Run: headless pygame with SDL's dummy video driver; simulated clock (each Clock.tick advances the game by its frame time, no real sleeping); random seed 0; keys injected as events and as key.get_pressed() state; no mouse input.
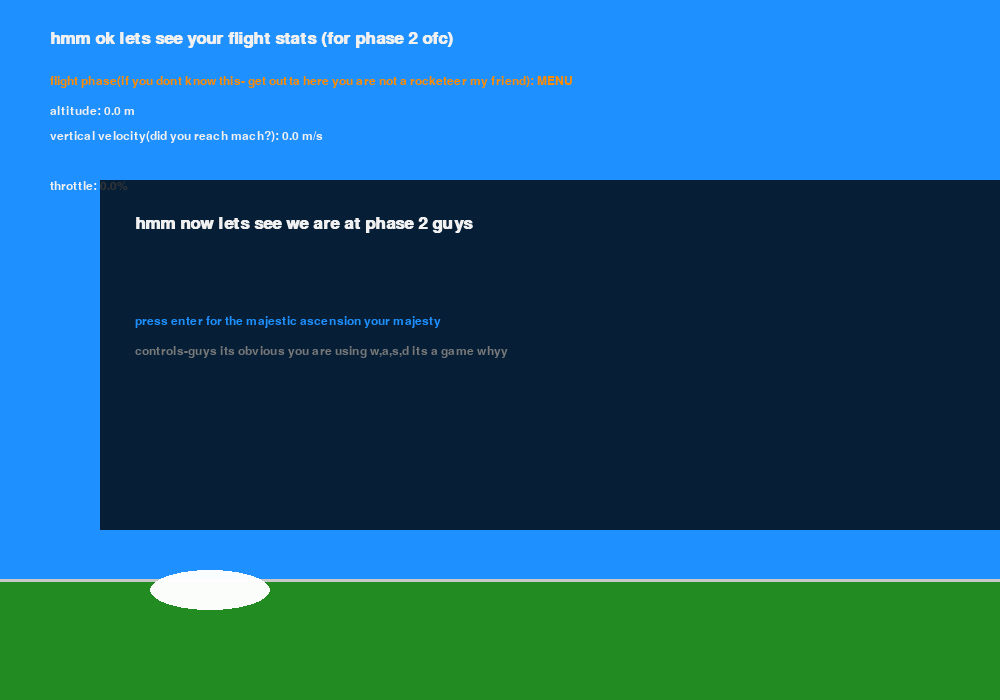
Frame 1 of 4 · flips 1–60 · no input
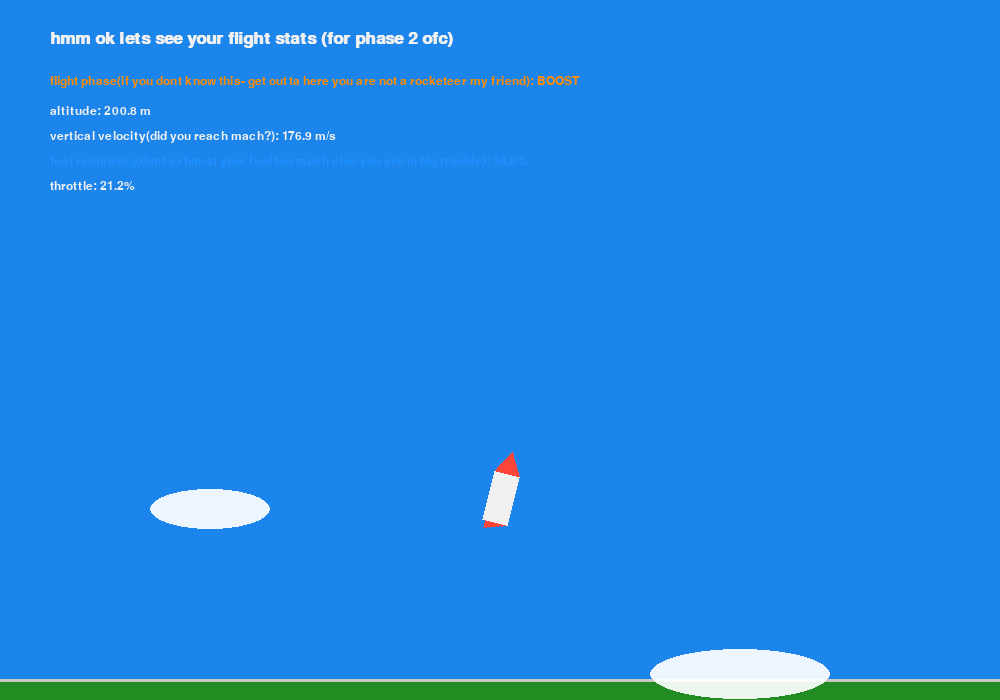
Frame 2 of 4 · flips 61–180 · tapped SPACE, RETURN · held RIGHT (→), D
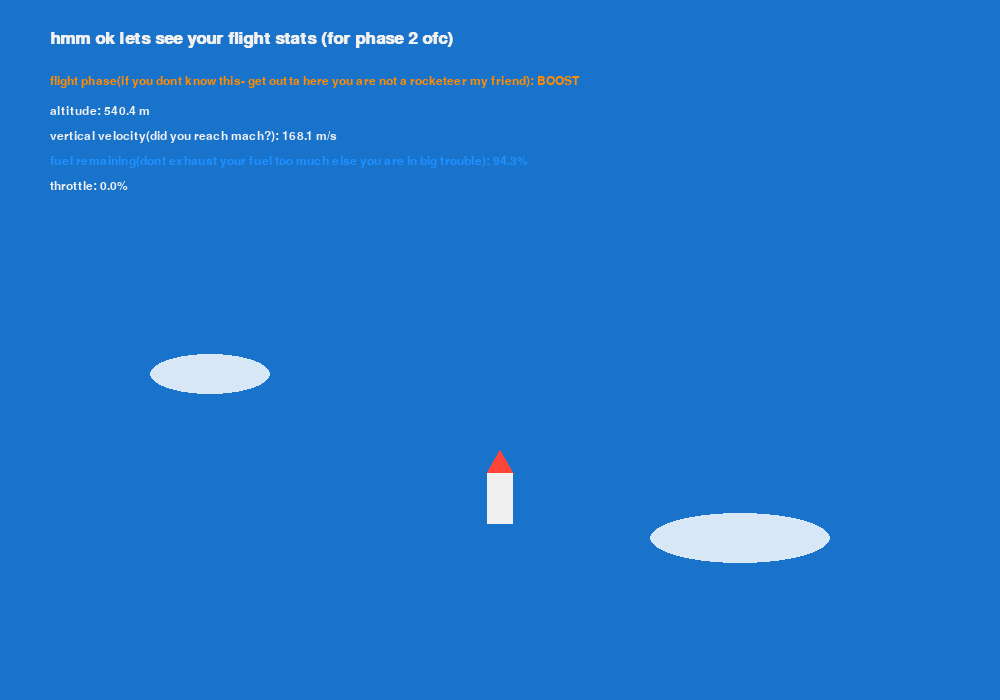
Frame 3 of 4 · flips 181–300 · held DOWN (↓), S
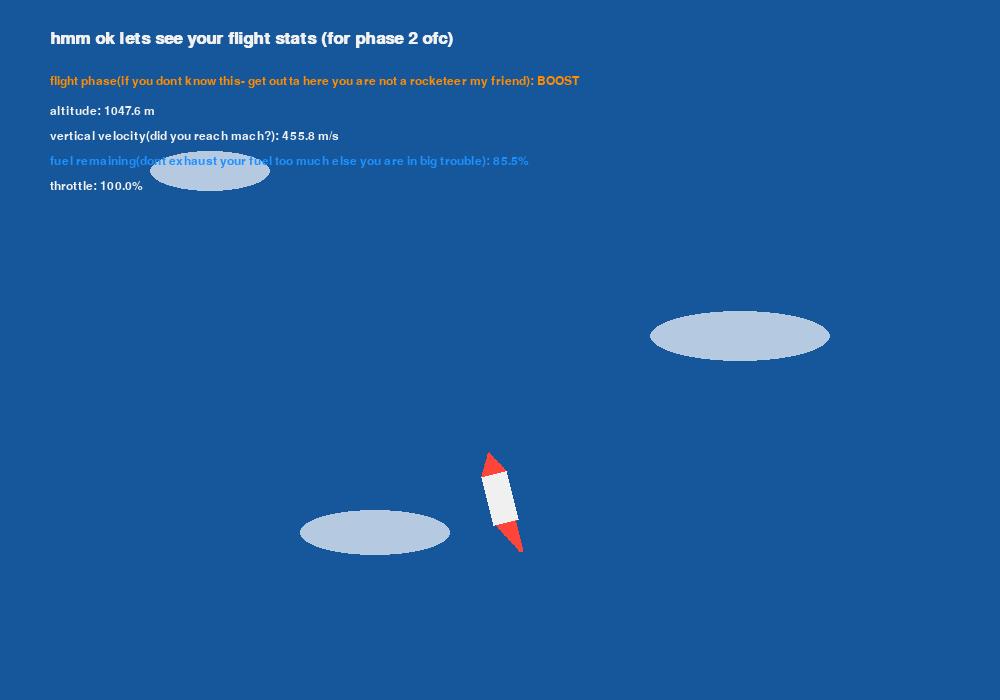
Frame 4 of 4 · flips 301–420 · held LEFT (←), A, UP (↑), W

The pygame program that drew these frames:

import sys
import pygame

pygame.init()
W, H = 1000, 700
win = pygame.display.set_mode((W, H))
pygame.display.set_caption("rocky_sim_phase2")

BLACK = (10, 10, 15)
WHITE = (240, 240, 240)
BLUE = (30, 144, 255)
RED = (255, 69, 58)
ORANGE = (255, 140, 0)
GRAY = (120, 120, 120)

f_sm = pygame.font.SysFont("Consolas", 18)
f_lg = pygame.font.SysFont("Consolas", 26, bold=True)

def main():
    clk = pygame.time.Clock()

    state = "menu"

    rx, ry = W // 2, H - 200
    th = 0.0
    gim = 0.0
    alt = 0.0
    vel = 0.0
    fuel = 100.0
    max_alt = 0.0

    clouds = [
        {"x": 150, "y": -300, "w": 120, "h": 40},
        {"x": 650, "y": -700, "w": 180, "h": 50},
        {"x": 300, "y": -1200, "w": 150, "h": 45},
        {"x": 750, "y": -1800, "w": 200, "h": 60},
        {"x": 200, "y": -2500, "w": 140, "h": 40},
    ]

    print("running phase 2 simulatioon..")

    while True:
        dt = clk.tick(60) / 1000.0

        for e in pygame.event.get():
            if e.type == pygame.QUIT:
                pygame.quit()
                sys.exit()
            if e.type == pygame.KEYDOWN:
                if e.key == pygame.K_RETURN and state == "menu":
                    state = "boost"
                    th = 50.0
                    vel = 5.0
                    print("liftoff! fuel is burning gng so chopchop1")
                elif e.key == pygame.K_r and state in ["landed", "descent"]:
                    state = "boost"
                    alt = 0.0
                    vel = 5.0
                    fuel = 100.0
                    th = 50.0
                    max_alt = 0.0
                    ry = H - 200
                    print("resetting flight settins")
                elif e.key == pygame.K_ESCAPE:
                    pygame.quit()
                    sys.exit()
                
        if state == "boost":
            keys = pygame.key.get_pressed()
            if fuel > 0:
                if keys[pygame.K_w]: th = min(100.0, th + 60.0 * dt)
                elif keys[pygame.K_s]: th = max(0.0, th - 60.0 * dt)
                else: th = max(0.0, th - 15.0 * dt)

                fuel = max(0.0, fuel - (th * 0.08) * dt)
                if fuel <= 0:
                    th = 0.0
                    state = "coast"
                    print("max engine has been cuttof - just hope that coastin(like life) gets you to your desired apogee")
            else:
                th = 0.0
                state = "coast"

            if keys[pygame.K_a]: gim = max(-7.0, gim - 25.0 * dt)
            elif keys[pygame.K_d]: gim = min(7.0, gim + 25.0 * dt)
            else: gim *= 0.9

            accel = (th * 2.8) - 9.8
            vel += accel * dt
            alt += vel * dt

            if vel <= 0 and alt > 5.0:
                state = "coast"
            
        elif state == "coast":
            vel -= 9.8 * dt
            alt += vel * dt

            if alt > max_alt:
                max_alt = alt
            
            if vel < 0:
                state = "descent"
                print("apogee hit, chute out!")

        elif state == "descent":
            target_descent_vel = -8.0
            vel += (target_descent_vel - vel) * 3.0 * dt
            alt += vel * dt

            if alt <= 0.0:
                alt = 0.0
                vel = 0.0
                state = "landed"
                print("touchdown! i guess you made it down safely!!")

        sky_factor = min(1.0, alt / 2500.0)
        r_col = int(30 * (1 - sky_factor) + 10 * sky_factor)
        g_col = int(144 * (1 - sky_factor) + 10 * sky_factor)
        b_col = int(255 * (1 - sky_factor) + 15 * sky_factor)
        win.fill((r_col, g_col, b_col))

        ground_y = H - 120 + int(alt * 0.5)
        if ground_y < H + 100:
            pygame.draw.rect(win, (34, 139, 34), (0, ground_y, W, H - ground_y))
            pygame.draw.line(win, (200, 200, 200), (0, ground_y), (W, ground_y), 3)

        for c in clouds:
            cloud_screen_y = (H - 250) - int((c["y"] + alt) * 0.4)
            if -100 < cloud_screen_y < H + 100:
                c_alpha = int(250 * max(0.0, 1.0 - (alt / 3500.0)))
                c_surf = pygame.Surface((c["w"], c["h"]), pygame.SRCALPHA)
                pygame.draw.ellipse(c_surf, (255, 255, 255, c_alpha), (0, 0, c["w"], c["h"]))
                win.blit(c_surf, (c["x"], cloud_screen_y))

        win.blit(f_lg.render("hmm ok lets see your flight stats (for phase 2 ofc)", True, WHITE), (50, 30))
        win.blit(f_sm.render(f"flight phase(if you dont know this- get outta here you are not a rocketeer my friend): {state.upper()}", True, ORANGE if state != "landed" else (50, 255, 50)), (50, 75))
        win.blit(f_sm.render(f"altitude: {alt:.1f} m", True, WHITE), (50, 105))
        win.blit(f_sm.render(f"vertical velocity(did you reach mach?): {vel:.1f} m/s", True, WHITE), (50, 130))
        win.blit(f_sm.render(f"fuel remaining(dont exhaust your fuel too much else you are in big trouble): {fuel:.1f}%", True, BLUE if fuel > 20 else RED), (50, 155))
        win.blit(f_sm.render(f"throttle: {th:.1f}%", True, WHITE), (50, 180))

        if state == "menu":
            ov = pygame.Surface((W, 350), pygame.SRCALPHA)
            ov.fill((0, 0, 0, 200))
            win.blit(ov, (100, 180))
            win.blit(f_lg.render("hmm now lets see we are at phase 2 guys", True, WHITE), (135, 215))
            win.blit(f_sm.render("press enter for the majestic ascension your majesty", True, BLUE), (135, 315))
            win.blit(f_sm.render("controls-guys its obvious you are using w,a,s,d its a game whyy", True, GRAY), (135, 345))
        elif state == "landed":
            win.blit(f_lg.render("Touchdown! finally flight complete", True, (50, 255, 50)), (280, 260))
            win.blit(f_sm.render("press r to reset and fly again(have some more fun bruv) or esc to escape", True, WHITE), (290, 310))
        
        if state != "menu":
            r_surf = pygame.Surface((50, 110), pygame.SRCALPHA)
            pygame.draw.polygon(r_surf, RED, [(25, 5), (12, 28), (38, 28)])
            pygame.draw.rect(r_surf, WHITE, (12, 28, 26, 50))

            if state in ["descent", "landed"]:
                pygame.draw.arc(r_surf, ORANGE, (2, 0, 46, 35), 0, 3.14, 4)
                pygame.draw.line(r_surf, GRAY, (15, 18), (15, 28), 1)
                pygame.draw.line(r_surf, GRAY, (35, 18), (35, 28), 1)
            
            if th > 0 and fuel > 0:
                fh = int(th * 0.35)
                fx = 25 - (gim * 1.4)
                pygame.draw.polygon(r_surf, RED, [(15, 78), (35, 78), (int(fx), 78 + fh)])

            rot_r = pygame.transform.rotate(r_surf, -gim * 2.0)
            rect = rot_r.get_rect(center=(int(rx), int(ry)))
            win.blit(rot_r, rect.topleft)

        pygame.display.flip()
    
if __name__ == "__main__":
    main()
